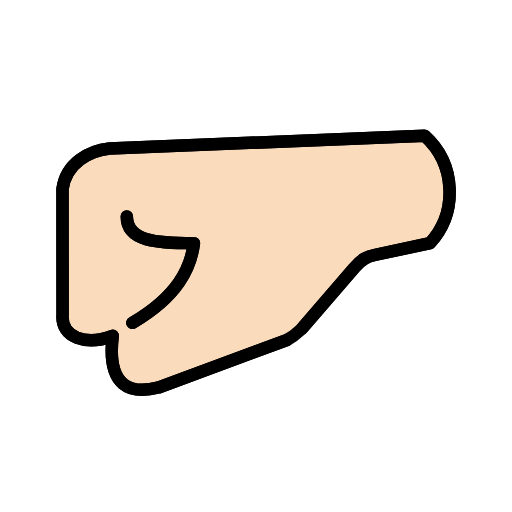
t = 0.00 s
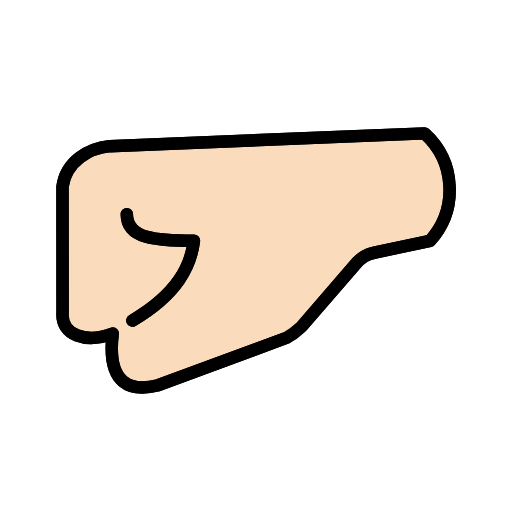
t = 0.48 s
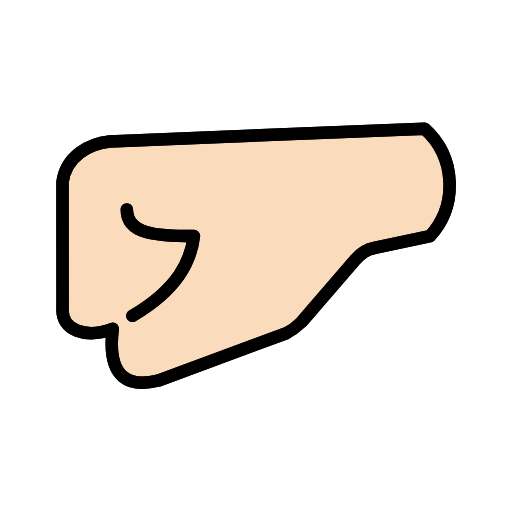
t = 1.43 s
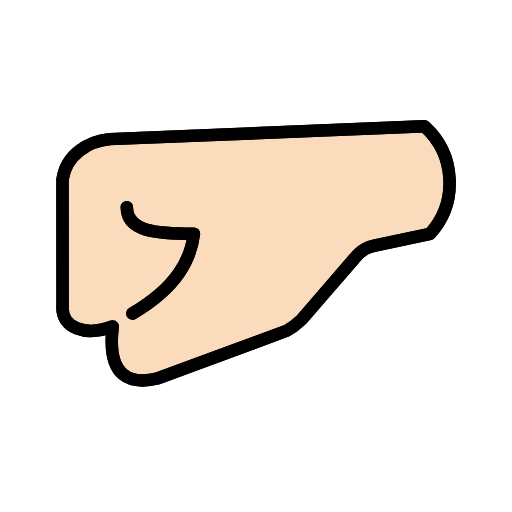
t = 1.90 s
t = 2.38 s: frame unchanged from t = 1.43 s, image omitted
t = 3.33 s: frame unchanged from t = 0.48 s, image omitted

The animated SVG that drew these frames (rendered in a browser with its animation timeline set to each time). Animation: 1 SMIL element (animateTransform=1); one cycle of 3.80 s, repeats indefinitely.

<?xml version='1.0' encoding='utf-8'?>
<svg xmlns="http://www.w3.org/2000/svg" id="emoji" viewBox="-5 -5 82 82" version="1.1" width="200" height="200" role="img">
  <title>OpenMoji: left-facing fist: light skin tone</title><g><g id="color" />
  <g id="hair" />
  <g id="skin" transform="matrix(.9824 0 0 .9824 .2671 1.012)" stroke-width="1.018">
    <path fill="#fadcbc" stroke-width="1.036" d="m64.73 33.52-9.04 1.92c-1.07 0.25-2.07 0.56-3.35 2.15l-8.46 9.82c-0.79 0.95-1.27 1.51-2.54 1.91l-20.9 7.74c-4.44 1.13-8.44 0-7.44-8.43-4.34 1.65-8.47 0.31-8.17-3.46l-0.01-20.46c0.58-4.26 4.39-6.29 7.68-6.63l51.33-2.08c5.09 4.59 5.49 12.43 0.9 17.52z" />
  </g>
  <g id="line" transform="matrix(.9826 0 0 .9823 .2663 1.018)" stroke-miterlimit="10" stroke-width="1.018">
    <path fill="none" stroke="#000" stroke-linecap="round" stroke-linejoin="round" stroke-miterlimit="10" stroke-width="2.036" d="m43.88 47.41 8.469-9.812c1.281-1.594 2.281-1.906 3.344-2.156l9.04-1.92c4.59-5.084 4.19-12.93-0.8941-17.52l-51.33 2.083c-3.292 0.3333-7.099 2.364-7.682 6.622l0.0156 20.46c-0.3021 3.771 3.823 5.115 8.167 3.458-1 8.438 3 9.562 7.438 8.438l20.91-7.739" />
    <path fill="none" stroke="#000" stroke-linecap="round" stroke-linejoin="round" stroke-miterlimit="10" stroke-width="2.036" d="m15.31 29.17c0 4.062 4.892 4.344 10.94 4.344-0.5 4.031-2.594 8.625-10.03 13" />
    <path fill="none" stroke="#000" stroke-linecap="round" stroke-linejoin="round" stroke-miterlimit="10" stroke-width="2.036" d="m43.88 47.41 8.469-9.812c1.281-1.594 2.281-1.906 3.344-2.156l9.04-1.92c4.59-5.084 4.19-12.93-0.8941-17.52l-51.33 2.083c-3.292 0.3333-7.099 2.364-7.682 6.622l0.0156 20.46c-0.3021 3.771 3.823 5.115 8.167 3.458-1 8.438 3 9.562 7.438 8.438l20.91-7.739c1.296-0.6802 1.853-1.293 2.531-1.917z" />
    <path fill="none" stroke="#000" stroke-linecap="round" stroke-linejoin="round" stroke-miterlimit="10" stroke-width="2.036" d="m15.31 29.17c0 4.062 4.892 4.344 10.94 4.344-0.5 4.031-2.594 8.625-10.03 13" />
  </g>
<animateTransform attributeName="transform" type="translate" values="0 0;0 -1.5;0 0" dur="3.8s" repeatCount="indefinite" /></g></svg>
